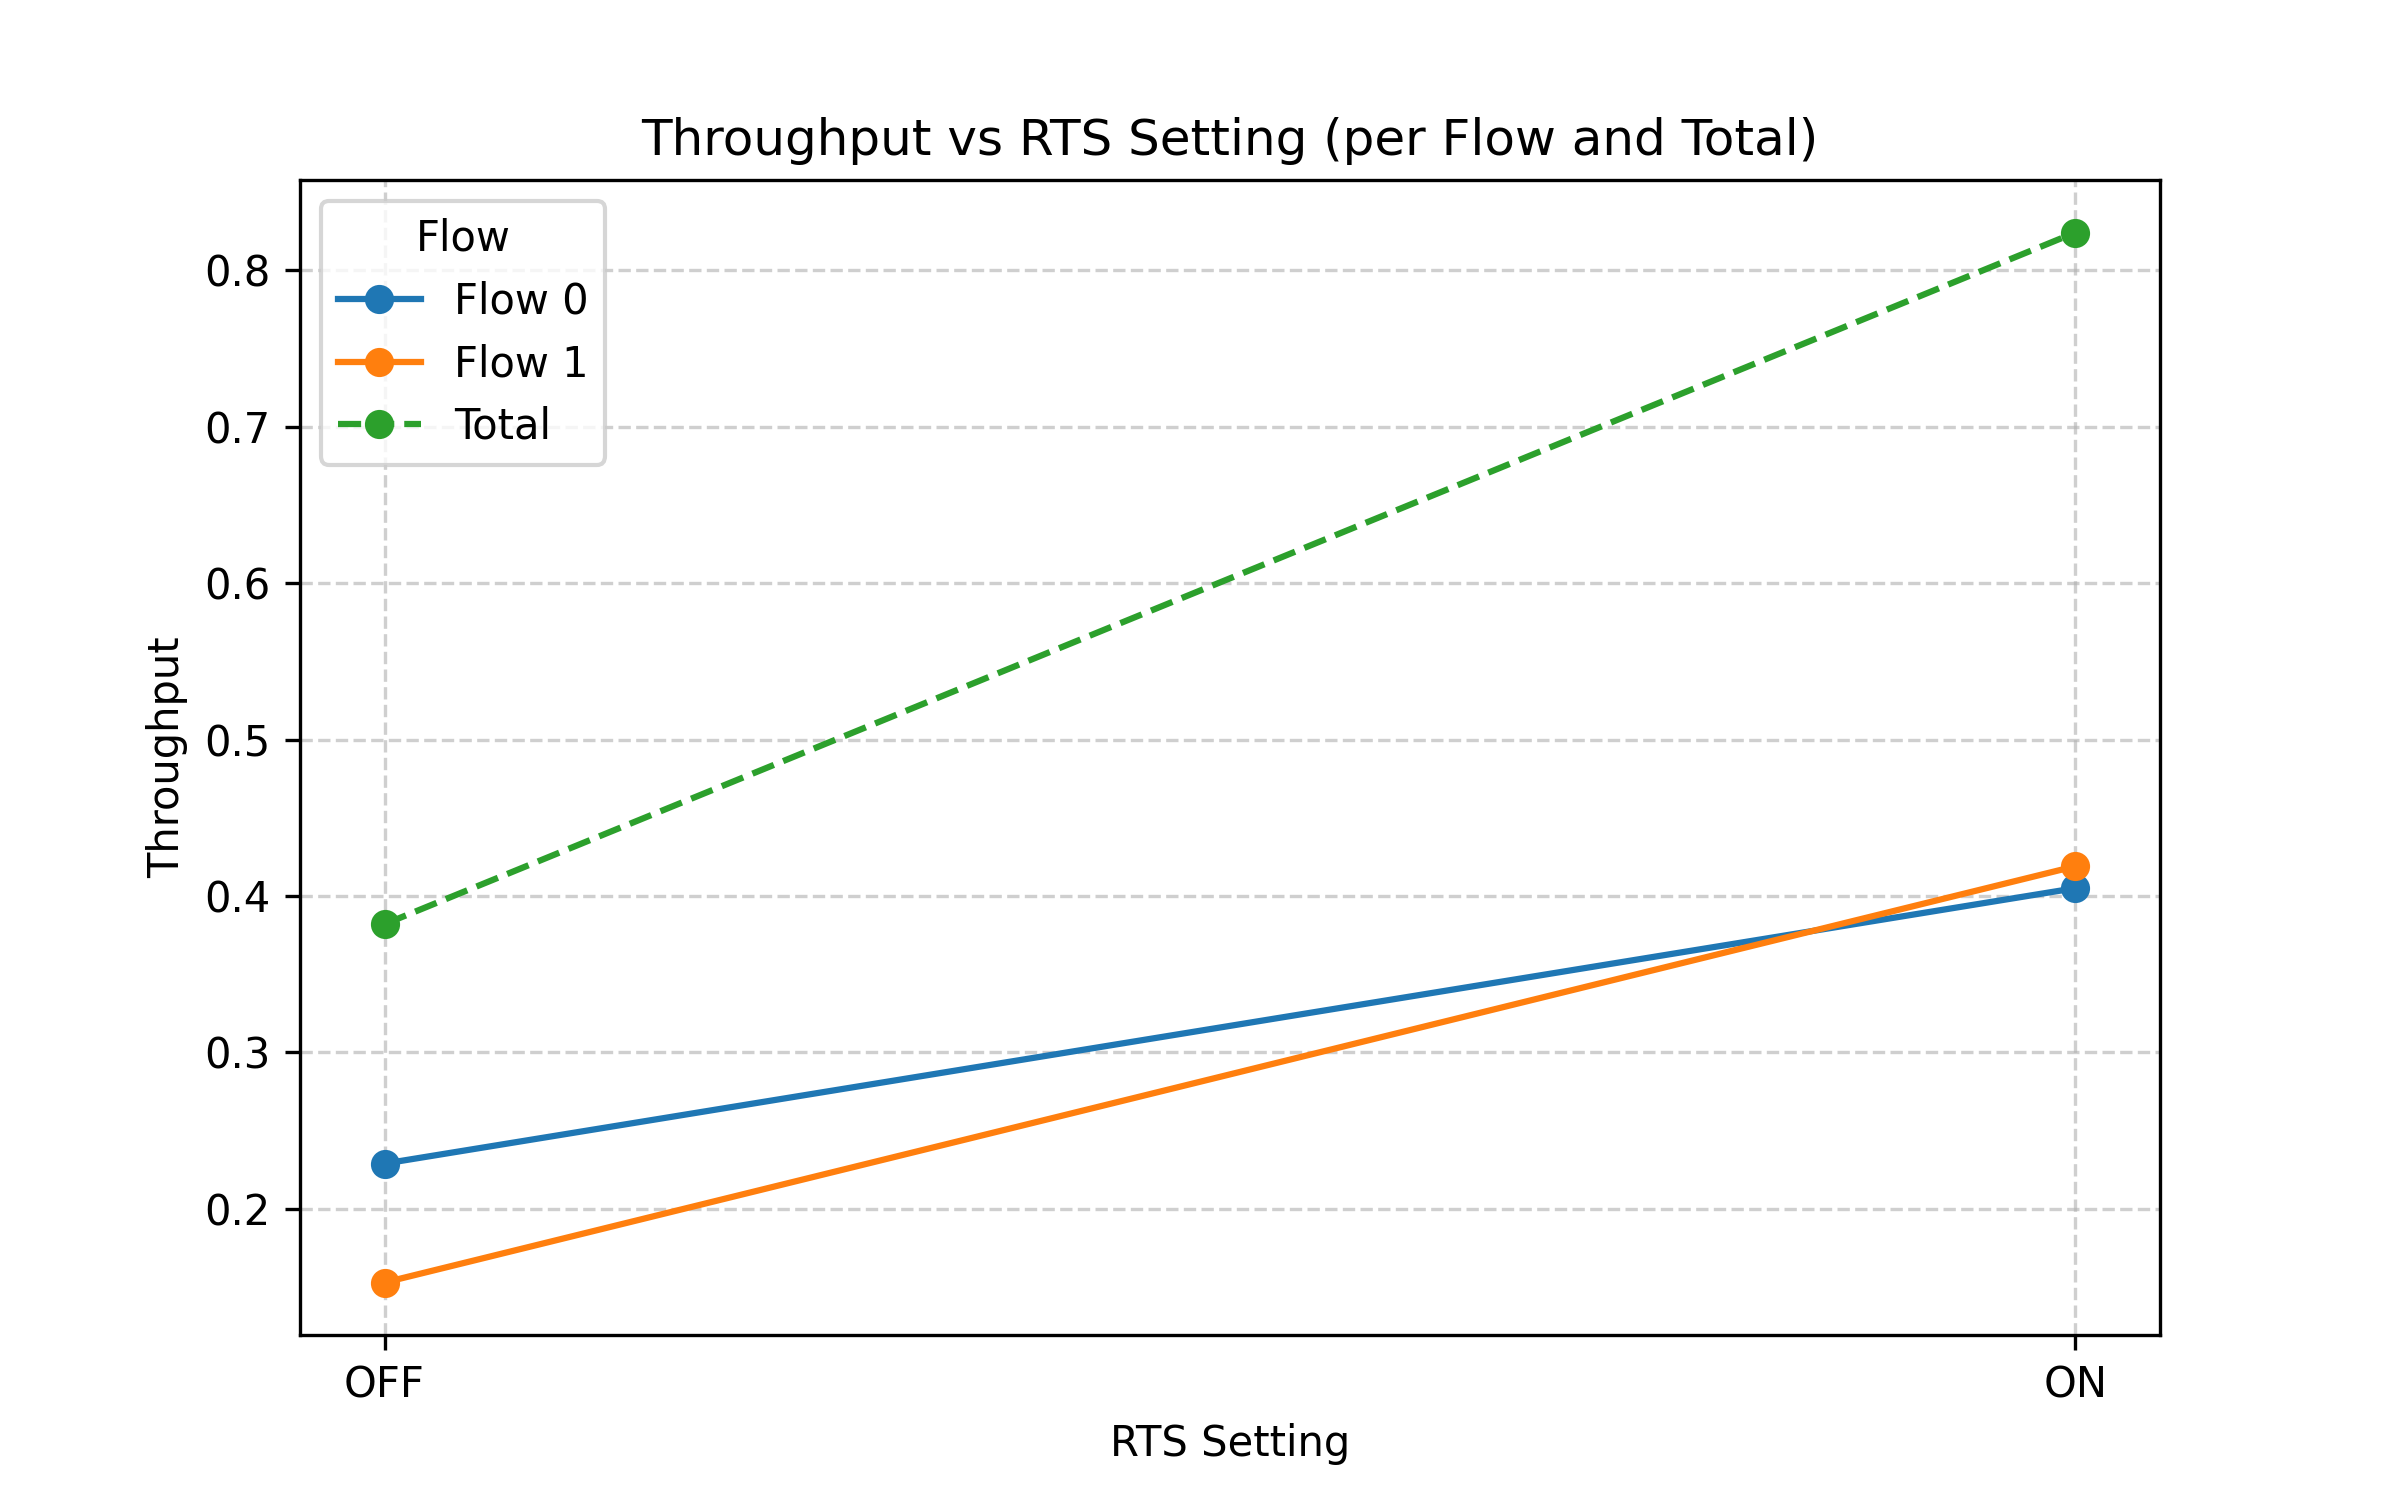

The file beside this chart, header and first rows:
rts, throughput_f0, throughput_f1, pdr_f0, pdr_f1
OFF, 0.229, 0.153, 0.2295, 0.153
ON, 0.405, 0.419, 0.4057, 0.419
